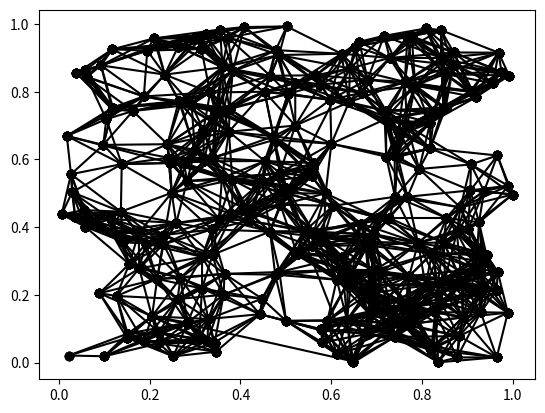

Reproduce this figure in Python.
import numpy as np
from scipy.spatial import KDTree
import matplotlib.pyplot as plt

class Edge:
    
    def __init__(self, vertex_a, vertex_b, data=None):
        
        self.vertex_a = vertex_a
        self.vertex_b = vertex_b
        
        self.data = data

class Graph:
    
    def __init__(self):
        
        self.vertices = []
        self.edges = []
        
def RRG(x_min, x_max, y_min, y_max, total_points, radius, starting_point = None):
    
    if starting_point is None:
        starting_point = ((x_min + x_max) / 2, (y_min + y_max / 2))
    
    graph = Graph()
    graph.vertices.append(starting_point)
    current_points = 1
    
    while current_points < total_points:
        # make updated KD Tree
        kdtree = KDTree(graph.vertices)
        
        # generate new point
        new_x = np.random.uniform(low=x_min, high=x_max)
        new_y = np.random.uniform(low=y_min, high=y_max)
        
        new_point = (new_x, new_y)
        
        # find closest point to new point
        _, nearest_index = kdtree.query(new_point)
        
        nearest = graph.vertices[nearest_index]
        
        # add new point and edge to graph
        graph.vertices.append(new_point)
        graph.edges.append(Edge(new_point, nearest))
        current_points += 1
        
        # see if any extra connections are within distance
        close_point_indices = kdtree.query_ball_point(new_point, radius)
        
        # avoid double adding of connection to nearest
        try:
            close_point_indices.remove(nearest_index)
        except ValueError:
            pass
        
        # add near connections
        for close_point_index in close_point_indices:
            graph.edges.append(Edge(new_point, graph.vertices[close_point_index]))
            
    return graph
        
    
if __name__ == "__main__":
    graph = RRG(0, 1, 0, 1, 250, 0.15)
    
    for i in range(len(graph.edges)):
        x = [graph.edges[i].vertex_a[0], graph.edges[i].vertex_b[0]]
        y = [graph.edges[i].vertex_a[1], graph.edges[i].vertex_b[1]]
        
        plt.plot(x, y, 'ko-')
        
    plt.show()